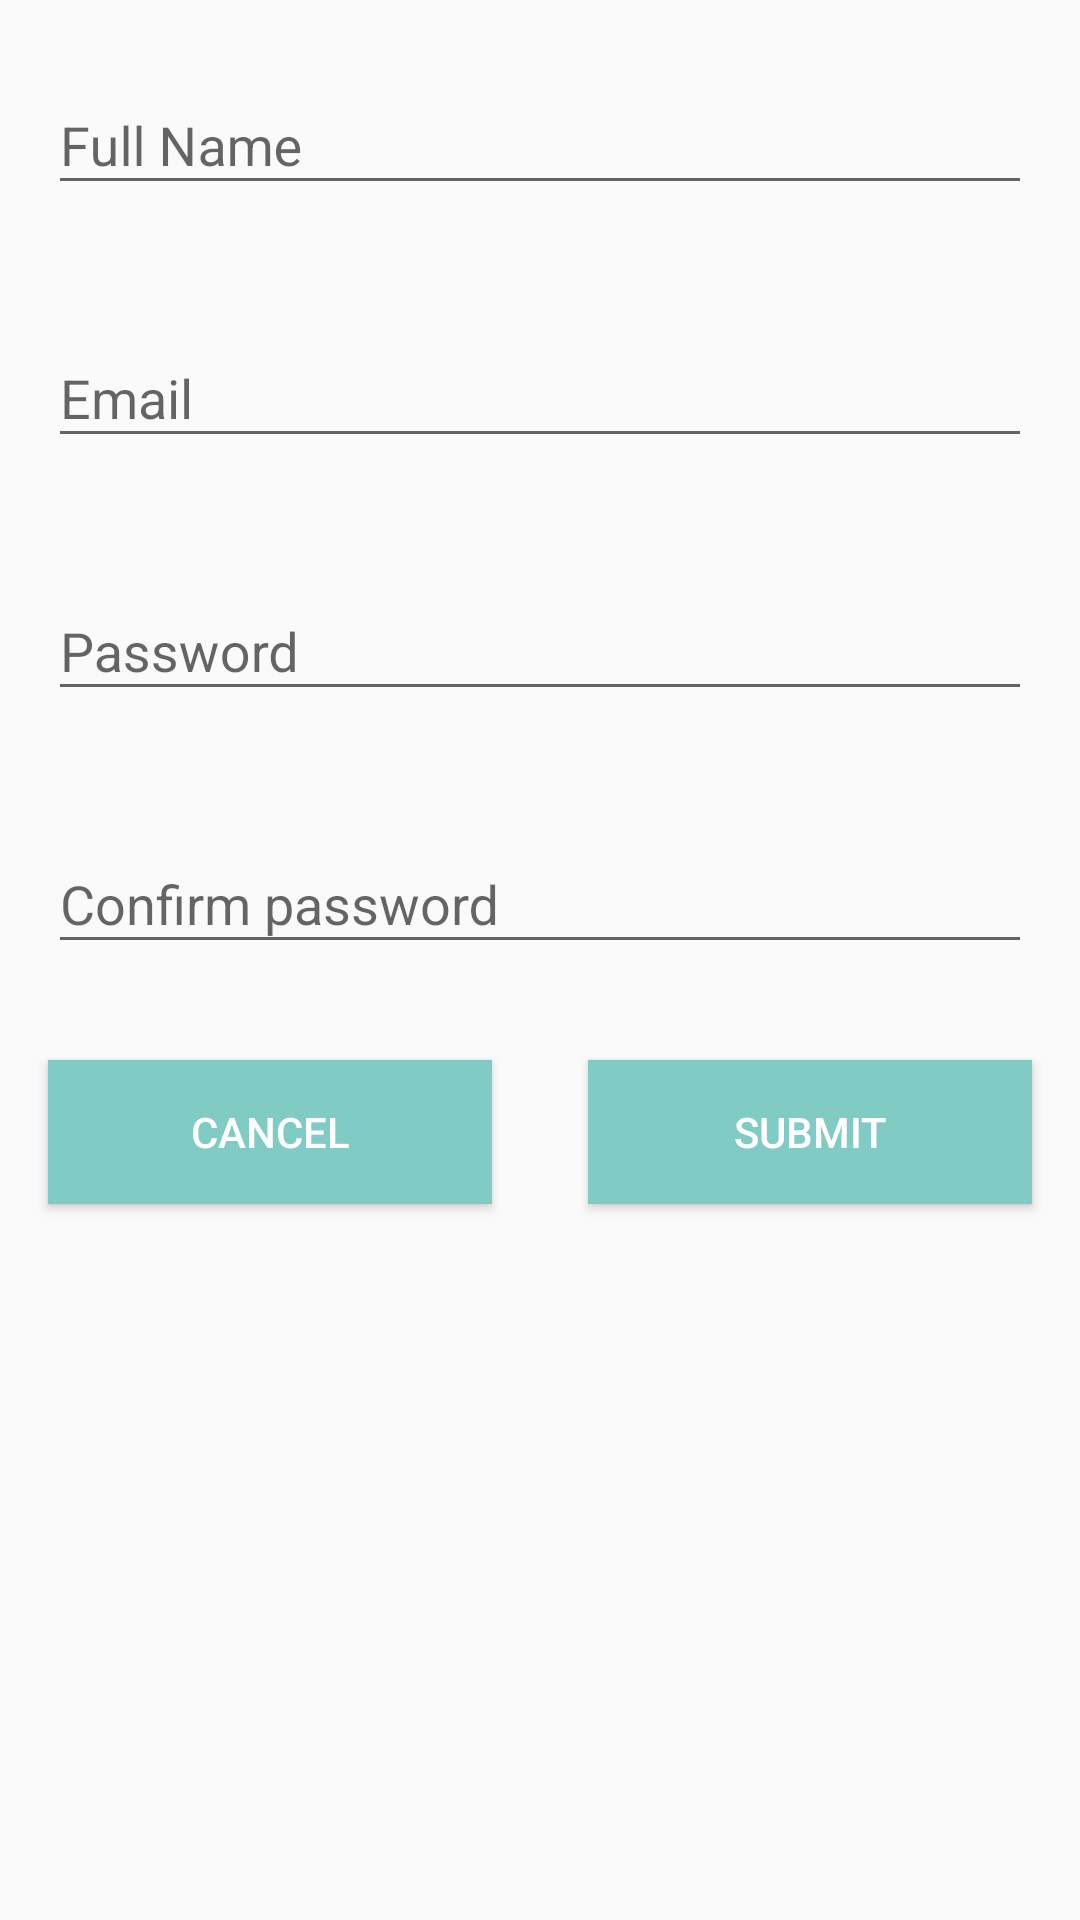

Produce the Android XML layout that renders to this screen, including the resource entries it uses.
<!-- AndroidManifest.xml: application theme AppTheme -->
<!-- res/layout/dialog_register.xml -->
<?xml version="1.0" encoding="utf-8"?>
<LinearLayout
    xmlns:android="http://schemas.android.com/apk/res/android"
    android:orientation="vertical"
    android:layout_width="match_parent"
    android:layout_height="match_parent">

    <android.support.design.widget.TextInputLayout
        android:layout_margin="@dimen/horizontal_margin_large"
        android:layout_width="match_parent"
        android:layout_height="wrap_content">
        <android.support.design.widget.TextInputEditText
            android:id="@+id/register_name"
            android:inputType="text"
            android:hint="@string/name_hint"
            android:layout_width="match_parent"
            android:layout_height="match_parent" />
    </android.support.design.widget.TextInputLayout>

    <android.support.design.widget.TextInputLayout
        android:layout_margin="@dimen/horizontal_margin_large"
        android:layout_width="match_parent"
        android:layout_height="wrap_content">
        <android.support.design.widget.TextInputEditText
            android:id="@+id/register_email"
            android:inputType="text"
            android:hint="@string/email_hint_label"
            android:layout_width="match_parent"
            android:layout_height="match_parent" />
    </android.support.design.widget.TextInputLayout>

    <android.support.design.widget.TextInputLayout
        android:layout_margin="@dimen/horizontal_margin_large"
        android:layout_width="match_parent"
        android:layout_height="wrap_content">
        <android.support.design.widget.TextInputEditText
            android:id="@+id/register_password"
            android:inputType="textPassword"
            android:hint="@string/password_hint_label"
            android:layout_width="match_parent"
            android:layout_height="match_parent" />
    </android.support.design.widget.TextInputLayout>

    <android.support.design.widget.TextInputLayout
        android:layout_margin="@dimen/horizontal_margin_large"
        android:layout_width="match_parent"
        android:layout_height="wrap_content">
        <android.support.design.widget.TextInputEditText
            android:id="@+id/register_confirm_password"
            android:inputType="textPassword"
            android:hint="@string/confirm_password_hint"
            android:layout_width="match_parent"
            android:layout_height="match_parent" />
    </android.support.design.widget.TextInputLayout>

    <LinearLayout
        android:orientation="horizontal"
        android:layout_width="match_parent"
        android:layout_height="wrap_content">
        <Button
            android:id="@+id/register_cancel"
            android:text="@string/cancel_label"
            android:layout_margin="@dimen/horizontal_margin_large"
            android:layout_weight="1"
            android:textColor="@color/white"
            android:background="@color/colorPrime"
            android:foreground="?android:attr/selectableItemBackground"
            android:layout_width="0dp"
            android:layout_height="wrap_content" />

        <Button
            android:layout_weight="1"
            android:textColor="@color/white"
            android:background="@color/colorPrime"
            android:foreground="?android:attr/selectableItemBackground"
            android:id="@+id/register_submit"
            android:text="@string/submit_button_label"
            android:layout_margin="@dimen/vertical_margin_large"
            android:layout_width="0dp"
            android:layout_height="wrap_content" />
    </LinearLayout>

</LinearLayout>
<!-- resources referenced by this layout -->
<resources>
  <color name="colorPrime">#80cbc4</color>
  <color name="white">#ffff</color>
  <dimen name="horizontal_margin_large">16dp</dimen>
  <dimen name="vertical_margin_large">16dp</dimen>
  <string name="cancel_label">Cancel</string>
  <string name="confirm_password_hint">Confirm password</string>
  <string name="email_hint_label">Email</string>
  <string name="name_hint">Full Name</string>
  <string name="password_hint_label">Password</string>
  <string name="submit_button_label">Submit</string>
  <style name="AppTheme" parent="Theme.AppCompat.Light.DarkActionBar">
          
          <item name="colorPrimary">@color/colorPrimary</item>
          <item name="colorPrimaryDark">@color/colorPrimaryDark</item>
          <item name="colorAccent">@color/colorAccent</item>
      </style>
  <color name="colorPrimary">#3F51B5</color>
  <color name="colorPrimaryDark">#303F9F</color>
  <color name="colorAccent">#FF4081</color>
</resources>
